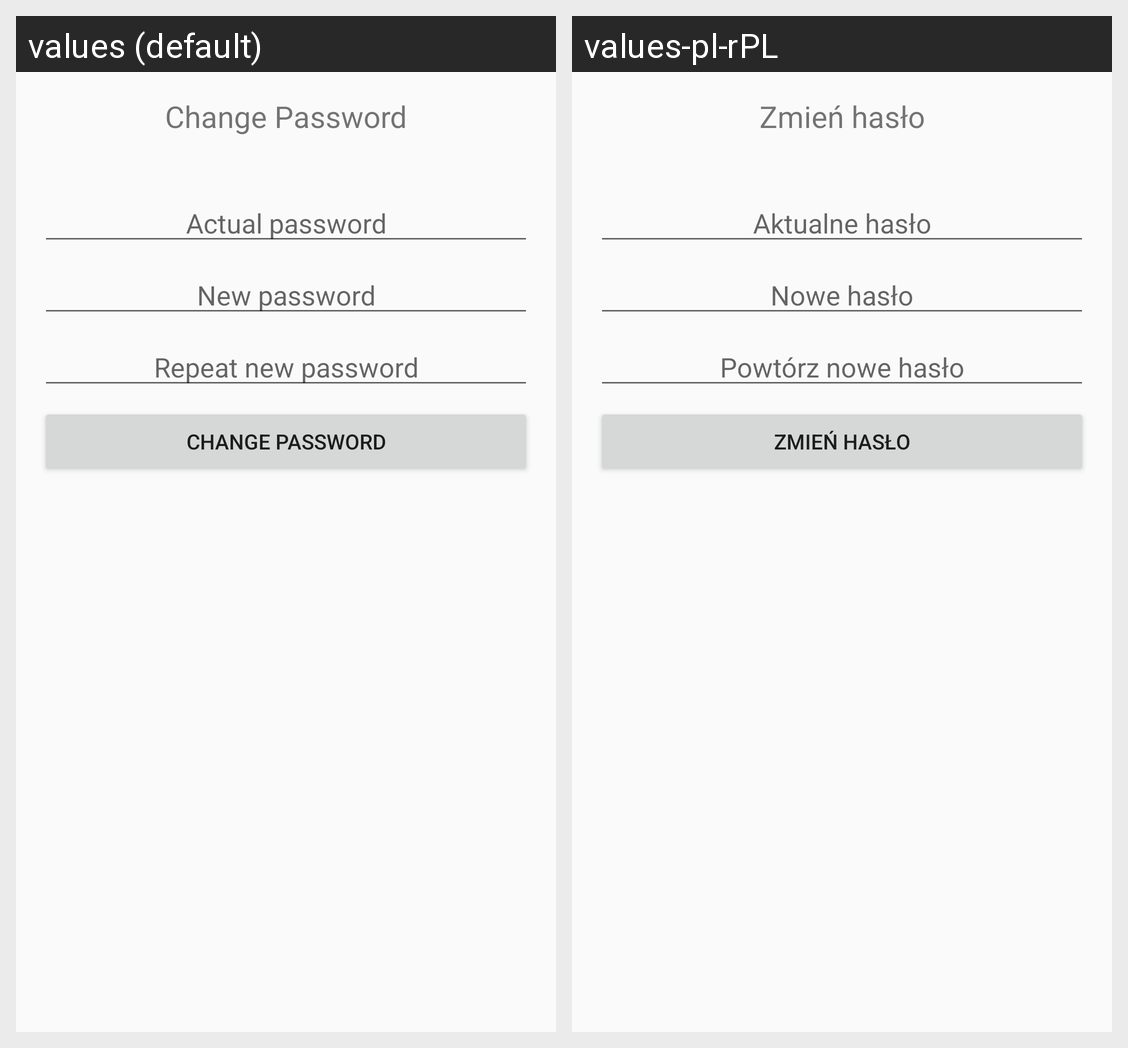

Strings drawn on this Android screen and how each of the app's shown locales translates them:
Android screen res/layout/activity_settings.xml rendered under 2 locales, left to right: values (default), values-pl-rPL. Device: Nexus 5 (rendered at 1080×1920; each locale shown at half size, 540×960, under a caption strip naming it); theme AppTheme.
Strings drawn on this screen, with the default value and each locale's value (text and hints the layout hard-codes, and strings that could not be matched under every locale, appear in the picture but are not listed):

changePasswordLabel
  values: Change Password
  values-pl-rPL: Zmień hasło

oldPasswordLabel
  values: Actual password
  values-pl-rPL: Aktualne hasło

newPasswordLabel
  values: New password
  values-pl-rPL: Nowe hasło

repeatNewPasswordLabel
  values: Repeat new password
  values-pl-rPL: Powtórz nowe hasło
